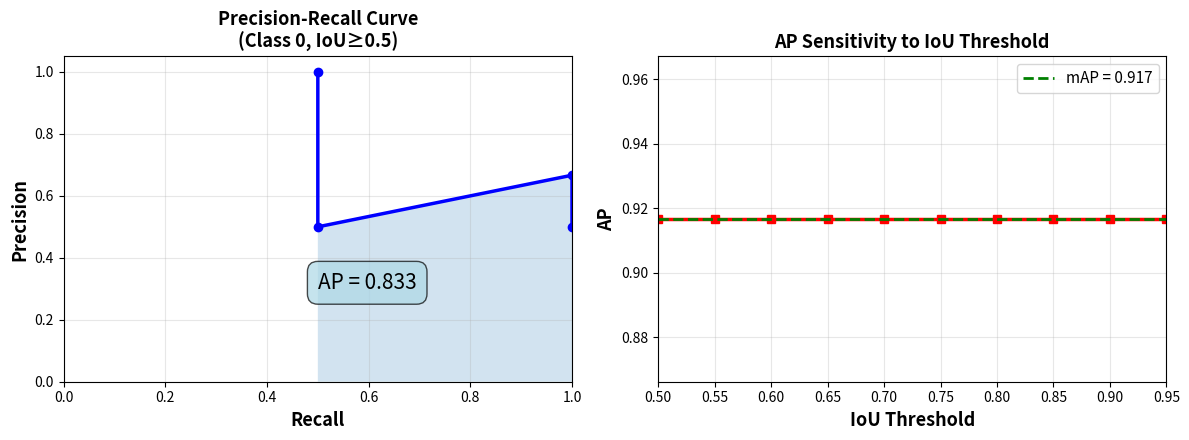

Here is the Python script that generated this plot:
import numpy as np
import matplotlib.pyplot as plt


def compute_iou(box1, box2):
    """Compute IoU between two boxes [x1, y1, x2, y2]"""
    x1 = max(box1[0], box2[0])
    y1 = max(box1[1], box2[1])
    x2 = min(box1[2], box2[2])
    y2 = min(box1[3], box2[3])

    intersection = max(0, x2 - x1) * max(0, y2 - y1)
    area1 = (box1[2] - box1[0]) * (box1[3] - box1[1])
    area2 = (box2[2] - box2[0]) * (box2[3] - box2[1])
    union = area1 + area2 - intersection

    return intersection / union if union > 0 else 0


def compute_ap(precision, recall):
    """Compute AP from precision-recall curve"""
    # Add sentinel values
    mrec = np.concatenate(([0.0], recall, [1.0]))
    mpre = np.concatenate(([0.0], precision, [0.0]))

    # Compute envelope (monotone decreasing)
    for i in range(mpre.size - 1, 0, -1):
        mpre[i - 1] = np.maximum(mpre[i - 1], mpre[i])

    # Area under curve
    i = np.where(mrec[1:] != mrec[:-1])[0]
    ap = np.sum((mrec[i + 1] - mrec[i]) * mpre[i + 1])

    return ap


def compute_map(detections, ground_truth, iou_thresholds):
    """
    Compute mAP

    Args:
        detections: list of (bbox, class, score)
        ground_truth: list of (bbox, class)
        iou_thresholds: list of IoU thresholds [0.5, 0.55, ..., 0.95]

    Returns:
        mAP score
    """
    classes = set([gt[1] for gt in ground_truth])
    ap_scores = []

    for threshold in iou_thresholds:
        class_aps = []

        for c in classes:
            # Filter by class
            dets_c = [(bbox, score) for bbox, cls, score in detections if cls == c]
            gt_c = [bbox for bbox, cls in ground_truth if cls == c]

            if len(gt_c) == 0:
                continue

            # Sort by confidence descending
            dets_c.sort(key=lambda x: x[1], reverse=True)

            # Initialize tracking arrays
            tp = np.zeros(len(dets_c))
            fp = np.zeros(len(dets_c))
            matched_gt = np.zeros(len(gt_c))

            # Match detections to GT
            for i, (det_bbox, _) in enumerate(dets_c):
                max_iou = 0
                max_idx = -1

                for j, gt_bbox in enumerate(gt_c):
                    if matched_gt[j] == 0:  # Not matched yet
                        iou = compute_iou(det_bbox, gt_bbox)
                        if iou > max_iou:
                            max_iou = iou
                            max_idx = j

                if max_iou >= threshold:
                    tp[i] = 1
                    matched_gt[max_idx] = 1
                else:
                    fp[i] = 1

            # Compute precision-recall
            tp_cumsum = np.cumsum(tp)
            fp_cumsum = np.cumsum(fp)
            recall = tp_cumsum / len(gt_c)
            precision = tp_cumsum / (tp_cumsum + fp_cumsum)

            # Compute AP
            ap = compute_ap(precision, recall)
            class_aps.append(ap)

        ap_scores.append(np.mean(class_aps) if class_aps else 0)

    return np.mean(ap_scores)


# Example usage and visualization
if __name__ == "__main__":
    # Example detections and ground truth
    detections = [
        ([0.1, 0.1, 0.3, 0.3], 0, 0.95),
        ([0.15, 0.15, 0.35, 0.35], 0, 0.85),
        ([0.5, 0.5, 0.7, 0.7], 1, 0.90),
        ([0.2, 0.6, 0.4, 0.8], 0, 0.80),
        ([0.55, 0.55, 0.75, 0.75], 1, 0.75),
        ([0.3, 0.3, 0.5, 0.5], 0, 0.60),
    ]

    ground_truth = [
        ([0.1, 0.1, 0.3, 0.3], 0),
        ([0.5, 0.5, 0.7, 0.7], 1),
        ([0.2, 0.6, 0.4, 0.8], 0),
    ]

    # COCO-style IoU thresholds
    iou_thresholds = np.arange(0.5, 1.0, 0.05)

    # Compute mAP
    map_score = compute_map(detections, ground_truth, iou_thresholds)
    print(f"mAP@[0.5:0.95]: {map_score:.3f}")

    # Generate visualization
    fig, (ax1, ax2) = plt.subplots(1, 2, figsize=(12, 4.5))

    # Left: PR Curve for class 0 at IoU=0.5
    c = 0
    threshold = 0.5
    dets_c = [(bbox, score) for bbox, cls, score in detections if cls == c]
    gt_c = [bbox for bbox, cls in ground_truth if cls == c]
    dets_c.sort(key=lambda x: x[1], reverse=True)

    tp = np.zeros(len(dets_c))
    fp = np.zeros(len(dets_c))
    matched_gt = np.zeros(len(gt_c))

    for i, (det_bbox, _) in enumerate(dets_c):
        max_iou = 0
        max_idx = -1
        for j, gt_bbox in enumerate(gt_c):
            if matched_gt[j] == 0:
                iou = compute_iou(det_bbox, gt_bbox)
                if iou > max_iou:
                    max_iou = iou
                    max_idx = j
        if max_iou >= threshold:
            tp[i] = 1
            matched_gt[max_idx] = 1
        else:
            fp[i] = 1

    tp_cumsum = np.cumsum(tp)
    fp_cumsum = np.cumsum(fp)
    recall = tp_cumsum / len(gt_c)
    precision = tp_cumsum / (tp_cumsum + fp_cumsum)

    ax1.plot(recall, precision, "b-", linewidth=2.5, marker="o", markersize=6)
    ax1.fill_between(recall, precision, alpha=0.2)
    ax1.set_xlabel("Recall", fontsize=13, fontweight="bold")
    ax1.set_ylabel("Precision", fontsize=13, fontweight="bold")
    ax1.set_title(
        "Precision-Recall Curve\n(Class 0, IoU≥0.5)", fontsize=13, fontweight="bold"
    )
    ax1.grid(True, alpha=0.3)
    ax1.set_xlim([0, 1])
    ax1.set_ylim([0, 1.05])
    ap = compute_ap(precision, recall)
    ax1.text(
        0.5,
        0.3,
        f"AP = {ap:.3f}",
        fontsize=15,
        bbox=dict(boxstyle="round,pad=0.5", facecolor="lightblue", alpha=0.7),
    )

    # Right: AP vs IoU threshold
    map_per_threshold = []
    for t in iou_thresholds:
        map_t = compute_map(detections, ground_truth, [t])
        map_per_threshold.append(map_t)

    ax2.plot(
        iou_thresholds, map_per_threshold, "r-", linewidth=2.5, marker="s", markersize=6
    )
    ax2.set_xlabel("IoU Threshold", fontsize=13, fontweight="bold")
    ax2.set_ylabel("AP", fontsize=13, fontweight="bold")
    ax2.set_title("AP Sensitivity to IoU Threshold", fontsize=13, fontweight="bold")
    ax2.grid(True, alpha=0.3)
    ax2.axhline(
        y=map_score,
        color="green",
        linestyle="--",
        linewidth=2,
        label=f"mAP = {map_score:.3f}",
    )
    ax2.legend(fontsize=11, loc="upper right")
    ax2.set_xlim([0.5, 0.95])

    plt.tight_layout()
    plt.savefig("map_visualization.pdf", bbox_inches="tight", dpi=200)
    plt.savefig("map_visualization.png", bbox_inches="tight", dpi=200)
    print("Visualization saved as 'map_visualization.pdf' and 'map_visualization.png'")
    plt.show()
